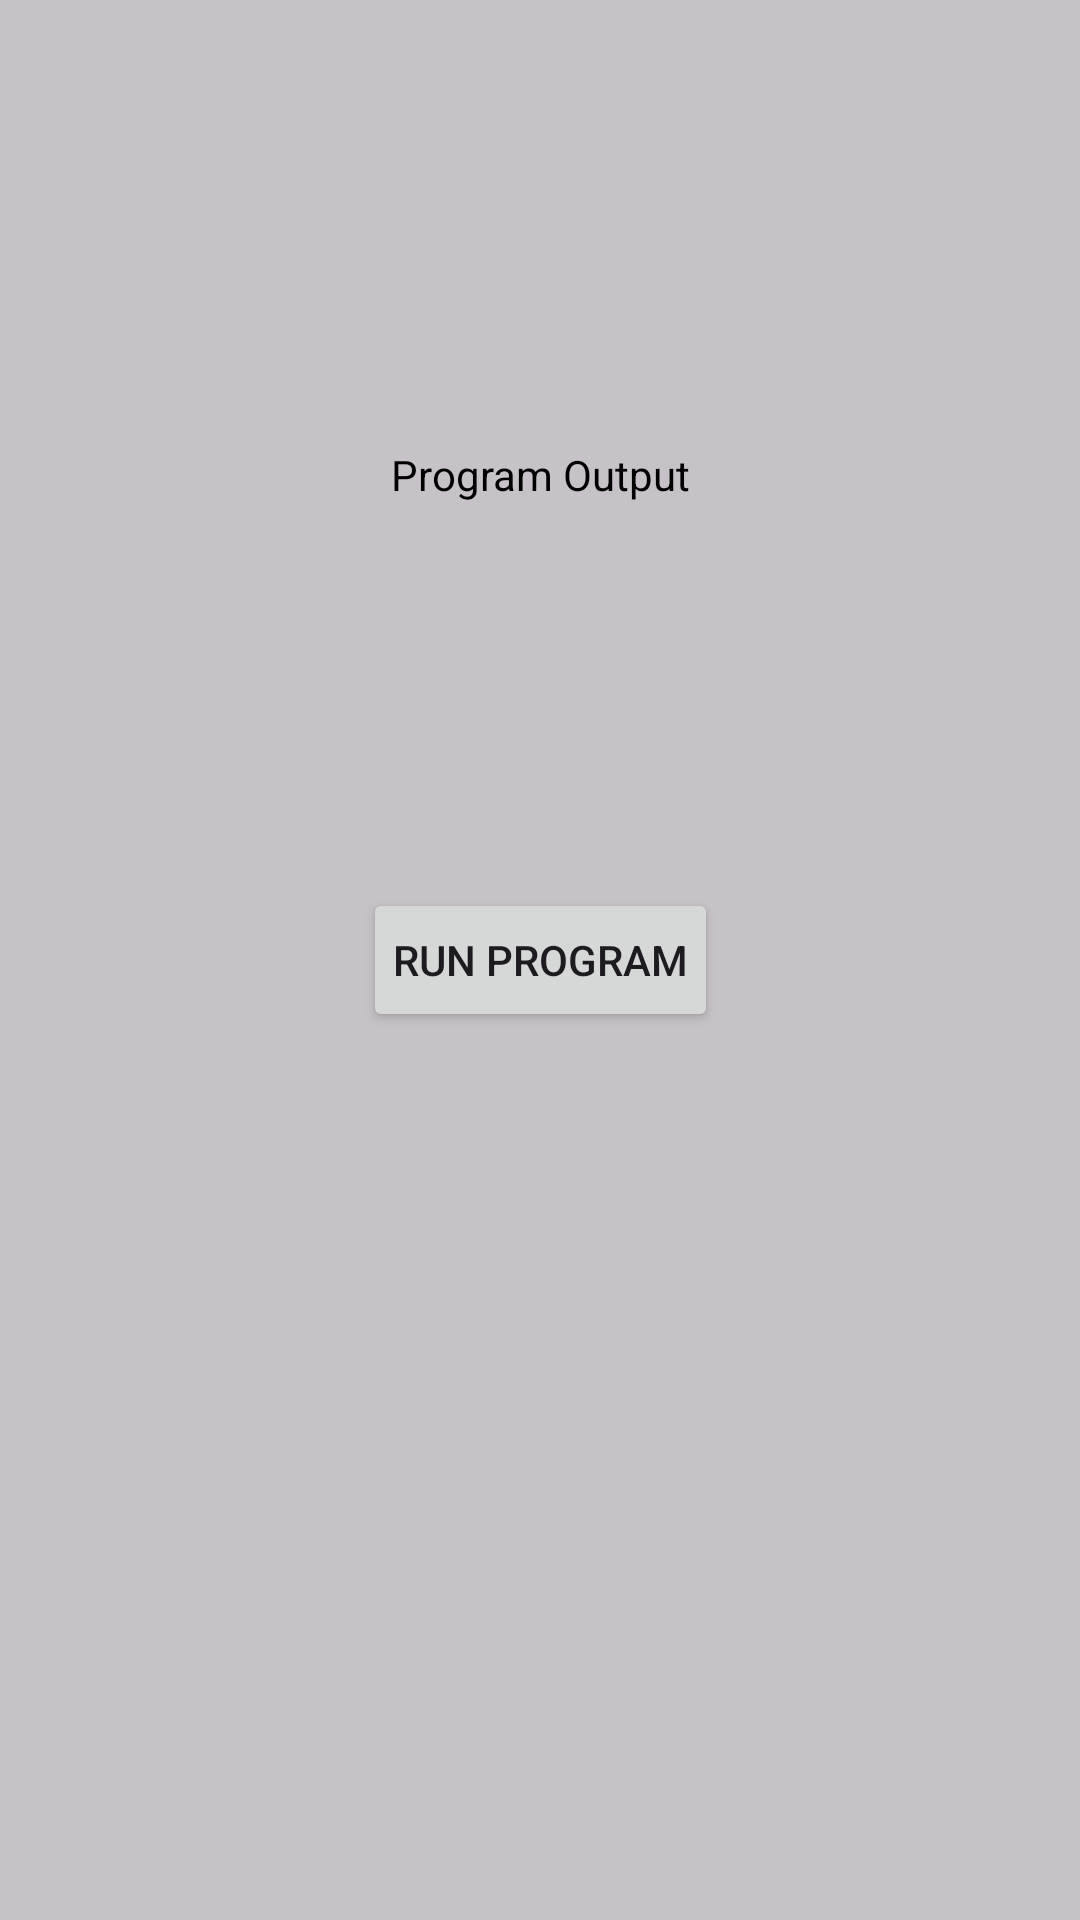

Write the Android layout XML for this screen, with the resource values it uses.
<!-- AndroidManifest.xml: application theme Theme.AndroidStructure -->
<!-- res/layout/activity_programs.xml -->
<layout xmlns:android="http://schemas.android.com/apk/res/android"
    xmlns:app="http://schemas.android.com/apk/res-auto"
    xmlns:tools="http://schemas.android.com/tools">

    <androidx.constraintlayout.widget.ConstraintLayout
        android:id="@+id/programs"
        android:layout_width="match_parent"
        android:layout_height="match_parent"
        android:background="@color/cardview_shadow_start_color"
        android:padding="@dimen/dimen_20dp"
        tools:context=".Coroutines">

        <androidx.appcompat.widget.AppCompatButton
            android:id="@+id/btnRunPrograms"
            android:layout_width="wrap_content"
            android:layout_height="wrap_content"
            android:padding="@dimen/dimen_10dp"
            android:text="@string/run_program"
            app:layout_constraintBottom_toBottomOf="parent"
            app:layout_constraintEnd_toEndOf="parent"
            app:layout_constraintStart_toStartOf="parent"
            app:layout_constraintTop_toTopOf="parent" />

        <TextView
            android:id="@+id/tvOutputCoroutines"
            android:layout_width="wrap_content"
            android:layout_height="wrap_content"
            android:text="@string/tv_program_output"
            android:textColor="@color/black"
            app:layout_constraintBottom_toTopOf="@+id/btnRunPrograms"
            app:layout_constraintEnd_toEndOf="parent"
            app:layout_constraintStart_toStartOf="parent"
            app:layout_constraintTop_toTopOf="parent" />

    </androidx.constraintlayout.widget.ConstraintLayout>
</layout>
<!-- resources referenced by this layout -->
<resources>
  <color name="black">#FF000000</color>
  <dimen name="dimen_10dp">10dp</dimen>
  <dimen name="dimen_20dp">20dp</dimen>
  <string name="run_program">Run Program</string>
  <string name="tv_program_output">Program Output</string>
  <style name="Theme.AndroidStructure" parent="Base.Theme.AndroidStructure" />
  <style name="Base.Theme.AndroidStructure" parent="Theme.Material3.DayNight.NoActionBar">
          
          
      </style>
</resources>
